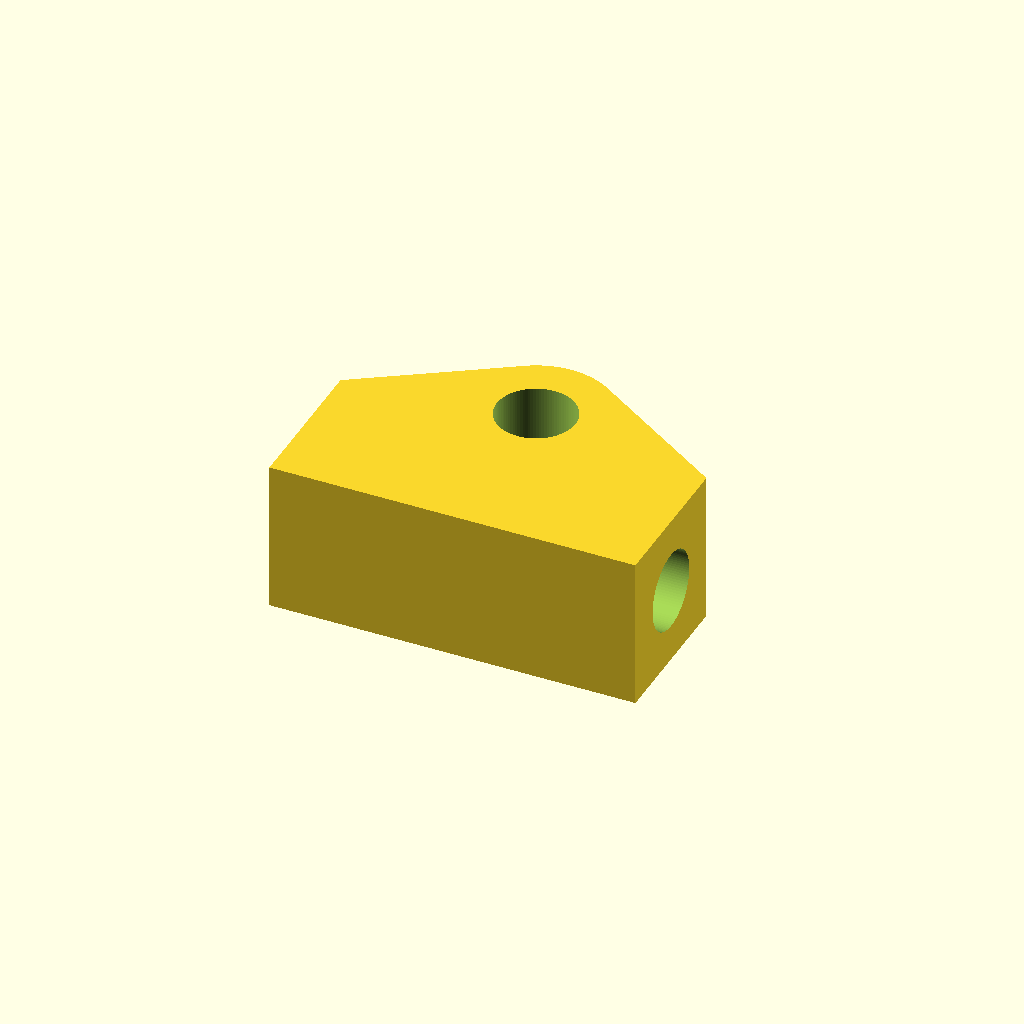
Cell 1: rendered with the file's own defaults.
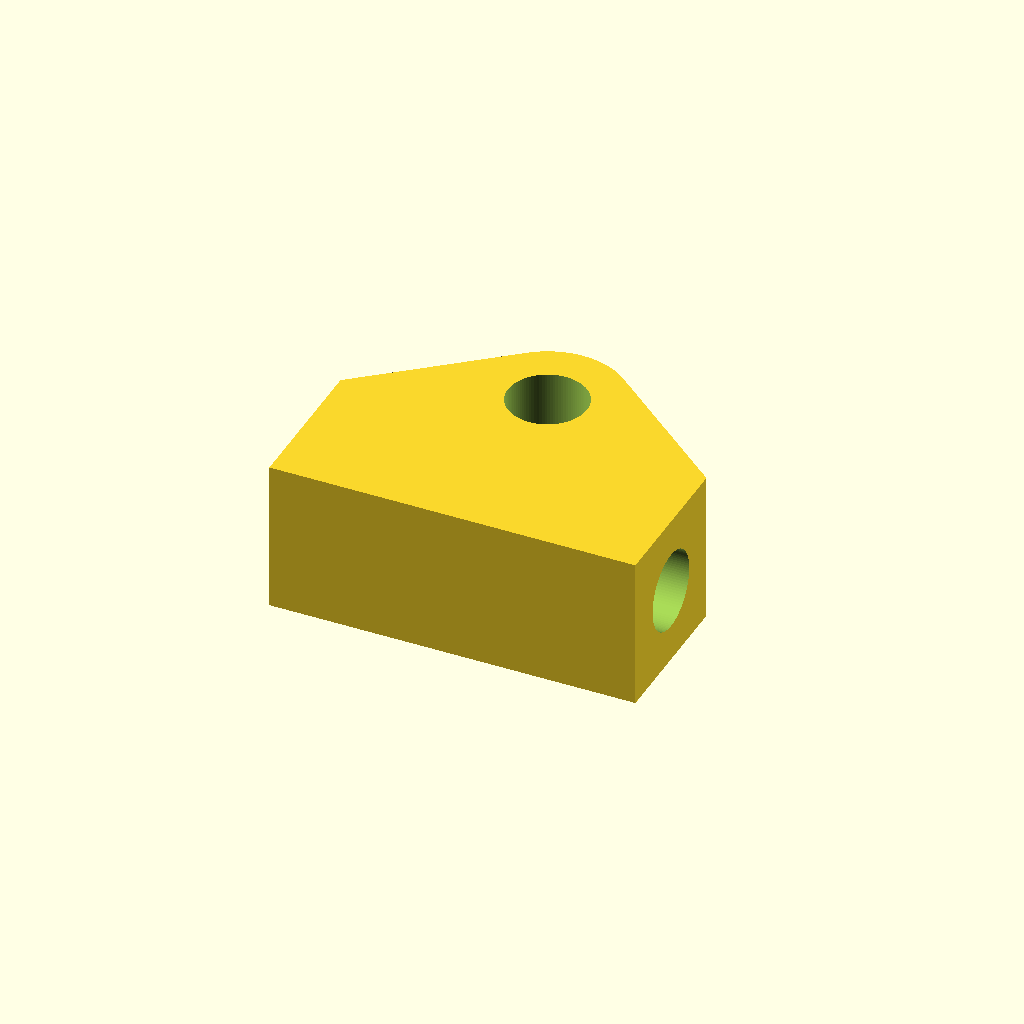
Cell 2 — space set to 2, the other parameters unchanged.
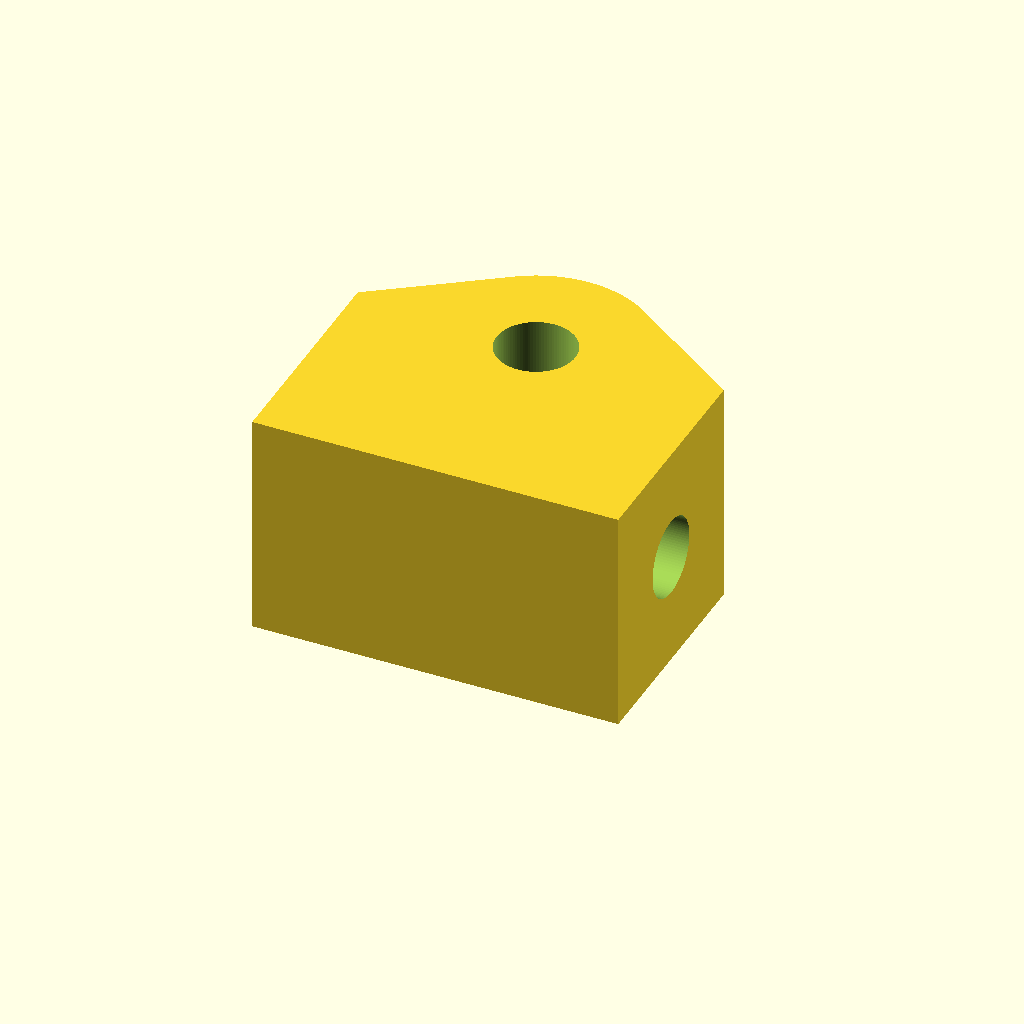
Cell 3: the same model with wall = 3.
All cells are drawn from one camera (rotation 55°, 0°, 25°, orthographic, colour scheme Cornfield), so only the parameter changes between them.
OpenSCAD source file CAD/111_1002.scad:
//// ThunderFly - Rotor Head - Part 2

include <parameters.scad>

length = rotor_head_width-6-0.5; // Length of the part
space = 1; // Axis hole distance
wall = 1.5;

$fn = 100;

module Part2(){
    difference(){
        hull(){
            translate([-length/2, -(M3_screw_diameter + 2*wall)/2, 0])
                cube([length, M3_screw_diameter + 2*wall, M3_screw_diameter + 2*wall]);
            translate([0, M3_screw_diameter + space, 0])
                cylinder(d = M3_screw_diameter + 2*wall, h = M3_screw_diameter + 2*wall);
        }
    translate([0, M3_screw_diameter + space, -0.1])
        cylinder(d = M3_screw_diameter, h = 100);
    rotate([0, 90, 0])
        translate([-(M3_screw_diameter + 2*wall)/2, 0, -50])
            cylinder(h = 100, d = M3_screw_diameter);
    }
}

Part2();
Customizer parameters (derived from the source; name, type, default, range or options):
space: number, default 1
wall: number, default 1.5
